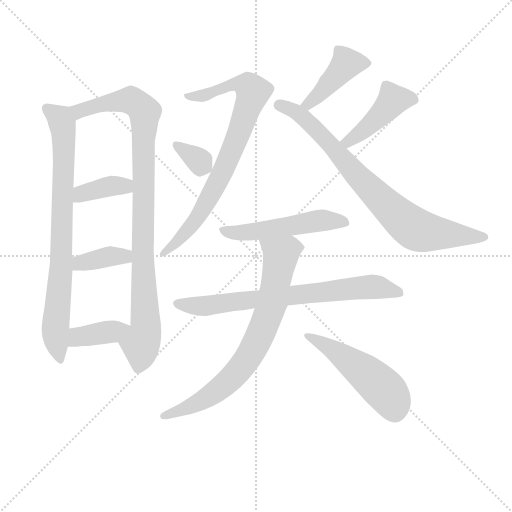
t = 0.00 s
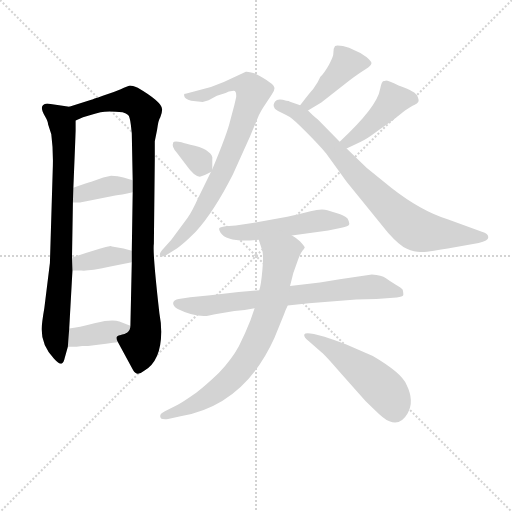
t = 2.06 s
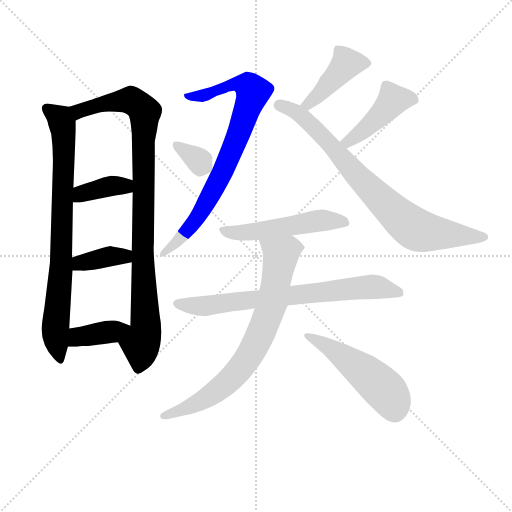
t = 4.12 s
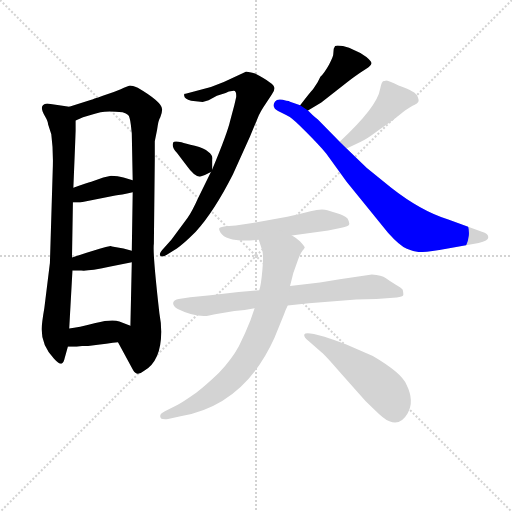
t = 6.17 s
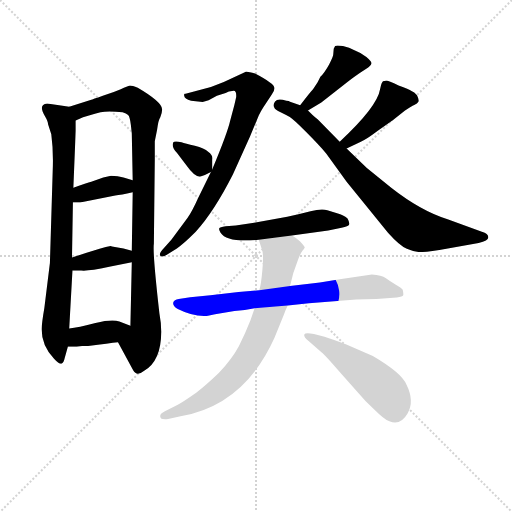
t = 8.23 s
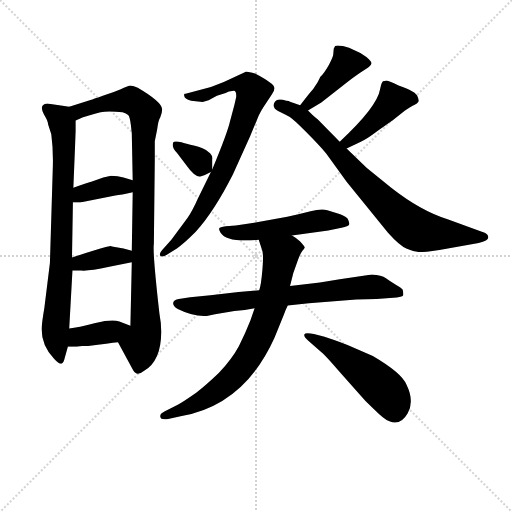
t = 10.29 s

The animated SVG that drew these frames (rendered in a browser with its animation timeline set to each time). Animation: 14 CSS @keyframes rules; one cycle of 10.29 s.

<svg version="1.1" viewBox="0 0 1024 1024" xmlns="http://www.w3.org/2000/svg">
  <g stroke="lightgray" stroke-dasharray="1,1" stroke-width="1" transform="scale(4, 4)">
    <line x1="0" y1="0" x2="256" y2="256"></line>
    <line x1="256" y1="0" x2="0" y2="256"></line>
    <line x1="128" y1="0" x2="128" y2="256"></line>
    <line x1="0" y1="128" x2="256" y2="128"></line>
  </g>
<g transform="scale(0.92, -0.92) translate(60, -900)">
   <style type="text/css">
    @keyframes keyframes0 {
      from {
       stroke: blue;
       stroke-dashoffset: 814;
       stroke-width: 128;
       }
       73% {
       animation-timing-function: step-end;
       stroke: blue;
       stroke-dashoffset: 0;
       stroke-width: 128;
       }
       to {
       stroke: black;
       stroke-width: 1024;
       }
       }
       #make-me-a-hanzi-animation-0 {
         animation: keyframes0 0.912435s both;
         animation-delay: 0.000000s;
         animation-timing-function: linear;
       }
    @keyframes keyframes1 {
      from {
       stroke: blue;
       stroke-dashoffset: 983;
       stroke-width: 128;
       }
       76% {
       animation-timing-function: step-end;
       stroke: blue;
       stroke-dashoffset: 0;
       stroke-width: 128;
       }
       to {
       stroke: black;
       stroke-width: 1024;
       }
       }
       #make-me-a-hanzi-animation-1 {
         animation: keyframes1 1.049967s both;
         animation-delay: 0.912435s;
         animation-timing-function: linear;
       }
    @keyframes keyframes2 {
      from {
       stroke: blue;
       stroke-dashoffset: 384;
       stroke-width: 128;
       }
       56% {
       animation-timing-function: step-end;
       stroke: blue;
       stroke-dashoffset: 0;
       stroke-width: 128;
       }
       to {
       stroke: black;
       stroke-width: 1024;
       }
       }
       #make-me-a-hanzi-animation-2 {
         animation: keyframes2 0.562500s both;
         animation-delay: 1.962402s;
         animation-timing-function: linear;
       }
    @keyframes keyframes3 {
      from {
       stroke: blue;
       stroke-dashoffset: 379;
       stroke-width: 128;
       }
       55% {
       animation-timing-function: step-end;
       stroke: blue;
       stroke-dashoffset: 0;
       stroke-width: 128;
       }
       to {
       stroke: black;
       stroke-width: 1024;
       }
       }
       #make-me-a-hanzi-animation-3 {
         animation: keyframes3 0.558431s both;
         animation-delay: 2.524902s;
         animation-timing-function: linear;
       }
    @keyframes keyframes4 {
      from {
       stroke: blue;
       stroke-dashoffset: 387;
       stroke-width: 128;
       }
       56% {
       animation-timing-function: step-end;
       stroke: blue;
       stroke-dashoffset: 0;
       stroke-width: 128;
       }
       to {
       stroke: black;
       stroke-width: 1024;
       }
       }
       #make-me-a-hanzi-animation-4 {
         animation: keyframes4 0.564941s both;
         animation-delay: 3.083333s;
         animation-timing-function: linear;
       }
    @keyframes keyframes5 {
      from {
       stroke: blue;
       stroke-dashoffset: 822;
       stroke-width: 128;
       }
       73% {
       animation-timing-function: step-end;
       stroke: blue;
       stroke-dashoffset: 0;
       stroke-width: 128;
       }
       to {
       stroke: black;
       stroke-width: 1024;
       }
       }
       #make-me-a-hanzi-animation-5 {
         animation: keyframes5 0.918945s both;
         animation-delay: 3.648275s;
         animation-timing-function: linear;
       }
    @keyframes keyframes6 {
      from {
       stroke: blue;
       stroke-dashoffset: 337;
       stroke-width: 128;
       }
       52% {
       animation-timing-function: step-end;
       stroke: blue;
       stroke-dashoffset: 0;
       stroke-width: 128;
       }
       to {
       stroke: black;
       stroke-width: 1024;
       }
       }
       #make-me-a-hanzi-animation-6 {
         animation: keyframes6 0.524251s both;
         animation-delay: 4.567220s;
         animation-timing-function: linear;
       }
    @keyframes keyframes7 {
      from {
       stroke: blue;
       stroke-dashoffset: 432;
       stroke-width: 128;
       }
       58% {
       animation-timing-function: step-end;
       stroke: blue;
       stroke-dashoffset: 0;
       stroke-width: 128;
       }
       to {
       stroke: black;
       stroke-width: 1024;
       }
       }
       #make-me-a-hanzi-animation-7 {
         animation: keyframes7 0.601562s both;
         animation-delay: 5.091471s;
         animation-timing-function: linear;
       }
    @keyframes keyframes8 {
      from {
       stroke: blue;
       stroke-dashoffset: 811;
       stroke-width: 128;
       }
       73% {
       animation-timing-function: step-end;
       stroke: blue;
       stroke-dashoffset: 0;
       stroke-width: 128;
       }
       to {
       stroke: black;
       stroke-width: 1024;
       }
       }
       #make-me-a-hanzi-animation-8 {
         animation: keyframes8 0.909993s both;
         animation-delay: 5.693034s;
         animation-timing-function: linear;
       }
    @keyframes keyframes9 {
      from {
       stroke: blue;
       stroke-dashoffset: 440;
       stroke-width: 128;
       }
       59% {
       animation-timing-function: step-end;
       stroke: blue;
       stroke-dashoffset: 0;
       stroke-width: 128;
       }
       to {
       stroke: black;
       stroke-width: 1024;
       }
       }
       #make-me-a-hanzi-animation-9 {
         animation: keyframes9 0.608073s both;
         animation-delay: 6.603027s;
         animation-timing-function: linear;
       }
    @keyframes keyframes10 {
      from {
       stroke: blue;
       stroke-dashoffset: 525;
       stroke-width: 128;
       }
       63% {
       animation-timing-function: step-end;
       stroke: blue;
       stroke-dashoffset: 0;
       stroke-width: 128;
       }
       to {
       stroke: black;
       stroke-width: 1024;
       }
       }
       #make-me-a-hanzi-animation-10 {
         animation: keyframes10 0.677246s both;
         animation-delay: 7.211100s;
         animation-timing-function: linear;
       }
    @keyframes keyframes11 {
      from {
       stroke: blue;
       stroke-dashoffset: 742;
       stroke-width: 128;
       }
       71% {
       animation-timing-function: step-end;
       stroke: blue;
       stroke-dashoffset: 0;
       stroke-width: 128;
       }
       to {
       stroke: black;
       stroke-width: 1024;
       }
       }
       #make-me-a-hanzi-animation-11 {
         animation: keyframes11 0.853841s both;
         animation-delay: 7.888346s;
         animation-timing-function: linear;
       }
    @keyframes keyframes12 {
      from {
       stroke: blue;
       stroke-dashoffset: 768;
       stroke-width: 128;
       }
       71% {
       animation-timing-function: step-end;
       stroke: blue;
       stroke-dashoffset: 0;
       stroke-width: 128;
       }
       to {
       stroke: black;
       stroke-width: 1024;
       }
       }
       #make-me-a-hanzi-animation-12 {
         animation: keyframes12 0.875000s both;
         animation-delay: 8.742188s;
         animation-timing-function: linear;
       }
    @keyframes keyframes13 {
      from {
       stroke: blue;
       stroke-dashoffset: 515;
       stroke-width: 128;
       }
       63% {
       animation-timing-function: step-end;
       stroke: blue;
       stroke-dashoffset: 0;
       stroke-width: 128;
       }
       to {
       stroke: black;
       stroke-width: 1024;
       }
       }
       #make-me-a-hanzi-animation-13 {
         animation: keyframes13 0.669108s both;
         animation-delay: 9.617188s;
         animation-timing-function: linear;
       }
</style>
<path d="M 90.5 668.0 L 68.5 671.0 L 42.5 675.0 Q 22.5 673.0 37.5 648.0 Q 44.5 636.0 44.5 630.0 L 51.5 608.0 Q 56.5 571.0 54.5 526.0 L 48.5 328.0 L 36.5 231.0 Q 30.5 196.0 30.5 184.0 Q 30.5 148.0 57.5 120.0 Q 70.5 106.0 74.5 110.0 Q 78.5 111.0 80.5 121.0 L 87.5 146.0 L 90.5 186.0 L 97.5 312.0 L 96.5 340.0 L 98.5 460.0 L 99.5 492.0 L 104.5 615.0 L 104.5 638.0 C 104.5 666.0 104.5 666.0 90.5 668.0 Z" fill="lightgray"></path> 
<path d="M 196.5 156.0 L 229.5 95.0 Q 237.5 81.0 253.5 94.0 Q 290.5 116.0 290.5 179.0 Q 290.5 198.0 286.5 219.0 Q 271.5 351.0 274.5 370.0 L 276.5 553.0 L 276.5 593.0 L 281.5 618.0 Q 284.5 640.0 288.5 645.0 Q 292.5 656.0 292.5 662.0 Q 292.5 678.0 239.5 709.0 Q 227.5 714.0 222.5 714.0 Q 217.5 713.0 202.5 706.0 Q 186.5 699.0 163.5 692.0 Q 140.5 684.0 138.5 683.0 L 90.5 668.0 C 61.5 659.0 76.5 627.0 104.5 638.0 L 120.5 645.0 Q 142.5 652.0 158.5 656.0 Q 174.5 659.0 206.5 656.0 Q 214.5 654.0 218.5 650.0 Q 222.5 646.0 224.5 628.0 L 226.5 610.0 L 228.5 508.0 L 228.5 482.0 L 226.5 355.0 L 226.5 330.0 L 223.5 192.0 C 222.5 162.0 182.5 182.0 196.5 156.0 Z" fill="lightgray"></path> 
<path d="M 98.5 460.0 L 114.5 460.0 Q 115.5 460.0 119.5 461.0 L 190.5 475.0 Q 202.5 476.0 228.5 482.0 C 257.5 489.0 257.5 499.0 228.5 508.0 L 208.5 514.0 Q 196.5 518.0 181.5 518.0 L 164.5 514.0 L 138.5 505.0 Q 129.5 503.0 99.5 492.0 C 71.5 482.0 68.5 460.0 98.5 460.0 Z" fill="lightgray"></path> 
<path d="M 97.5 312.0 L 116.5 312.0 Q 130.5 310.0 177.5 320.0 L 226.5 330.0 C 255.5 336.0 255.5 347.0 226.5 355.0 L 208.5 360.0 L 183.5 364.0 L 180.5 365.0 Q 171.5 364.0 156.5 359.0 L 126.5 350.0 L 96.5 340.0 C 68.5 331.0 67.5 312.0 97.5 312.0 Z" fill="lightgray"></path> 
<path d="M 118.5 148.0 L 131.5 148.0 Q 177.5 154.0 196.5 156.0 C 226.5 159.0 251.5 181.0 223.5 192.0 L 199.5 201.0 Q 184.5 207.0 147.5 198.0 Q 109.5 188.0 90.5 186.0 C 60.5 182.0 57.5 146.0 87.5 146.0 L 106.5 146.0 Q 108.5 147.0 118.5 148.0 Z" fill="lightgray"></path> 
<path d="M 343.5 696.0 L 341.5 696.0 Q 339.5 694.0 340.5 692.0 Q 340.5 685.0 355.5 681.0 L 380.5 678.0 L 393.5 682.0 L 411.5 692.0 L 430.5 698.0 Q 437.5 702.0 444.5 702.0 Q 453.5 706.0 453.5 693.0 L 453.5 689.0 L 449.5 672.0 L 440.5 638.0 Q 434.5 611.0 401.5 532.0 L 398.5 526.0 L 370.5 469.0 Q 357.5 440.0 347.5 426.0 L 312.5 379.0 L 296.5 361.0 Q 284.5 349.0 288.5 344.0 Q 293.5 340.0 303.5 347.0 L 324.5 360.0 Q 337.5 368.0 365.5 396.0 Q 405.5 440.0 446.5 521.0 L 483.5 603.0 L 502.5 649.0 Q 508.5 661.0 512.5 667.0 L 530.5 694.0 Q 537.5 703.0 536.5 709.0 Q 536.5 718.0 494.5 740.0 Q 478.5 745.0 474.5 744.0 L 426.5 722.0 L 398.5 711.0 L 343.5 696.0 Z" fill="lightgray"></path> 
<path d="M 401.5 532.0 L 401.5 553.0 Q 403.5 562.0 392.5 570.0 Q 384.5 578.0 363.5 583.0 Q 342.5 588.0 334.5 591.0 Q 317.5 594.0 316.5 590.0 Q 312.5 580.0 324.5 568.0 L 343.5 543.0 Q 362.5 516.0 374.5 516.0 Q 388.5 520.0 398.5 526.0 C 401.5 528.0 401.5 528.0 401.5 532.0 Z" fill="lightgray"></path> 
<path d="M 609.5 660.0 L 638.5 677.0 L 699.5 725.0 Q 723.5 743.0 735.5 750.0 Q 746.5 757.0 747.5 762.0 Q 748.5 766.0 736.5 776.0 Q 724.5 786.0 710.5 791.0 Q 699.5 797.0 685.5 800.0 Q 670.5 802.0 668.5 800.0 L 665.5 794.0 L 664.5 782.0 Q 664.5 777.0 655.5 760.0 Q 645.5 742.0 636.5 733.0 L 630.5 721.0 L 620.5 706.0 Q 614.5 700.0 592.5 671.0 C 574.5 647.0 583.5 645.0 609.5 660.0 Z" fill="lightgray"></path> 
<path d="M 678.5 592.0 L 630.5 641.0 Q 624.5 645.0 619.5 650.0 L 609.5 660.0 L 592.5 671.0 L 570.5 679.0 Q 568.5 681.0 562.5 681.0 Q 543.5 687.0 538.0 679.5 Q 532.5 672.0 536.5 666.0 Q 537.5 662.0 550.0 656.0 Q 562.5 650.0 570.0 645.5 Q 577.5 641.0 604.5 614.0 Q 631.5 587.0 649.5 566.0 L 693.5 505.0 L 783.5 394.0 Q 808.5 366.0 824.5 359.0 Q 840.5 352.0 854.0 352.0 Q 867.5 352.0 913.5 360.0 L 980.5 372.0 Q 1001.5 376.0 1001.5 384.0 Q 1001.5 392.0 987.5 396.0 L 914.5 423.0 Q 855.5 441.0 790.5 492.0 L 737.5 535.0 L 693.5 577.0 L 678.5 592.0 Z" fill="lightgray"></path> 
<path d="M 693.5 577.0 L 724.5 592.0 Q 735.5 596.0 760.5 615.0 L 794.5 639.0 L 820.5 660.0 L 831.5 667.0 Q 832.5 668.0 840.5 672.0 Q 847.5 675.0 849.5 679.0 Q 851.5 683.0 846.5 693.0 Q 840.5 700.0 834.5 702.0 Q 829.5 706.0 806.5 714.0 Q 784.5 725.0 778.5 725.0 L 777.5 724.0 L 774.5 724.0 Q 769.5 724.0 766.5 707.0 Q 760.5 668.0 678.5 592.0 C 656.5 572.0 666.5 564.0 693.5 577.0 Z" fill="lightgray"></path> 
<path d="M 574.5 388.0 L 653.5 399.0 L 682.5 405.0 Q 697.5 408.0 699.0 412.0 Q 700.5 416.0 695.5 425.0 Q 688.5 432.0 674.5 436.0 L 651.5 443.0 Q 638.5 447.0 615.0 440.5 Q 591.5 434.0 564.5 429.0 L 492.5 416.0 L 452.5 410.0 L 430.5 408.0 Q 417.5 406.0 416.5 403.5 Q 415.5 401.0 419.5 394.0 Q 430.5 377.0 472.5 377.0 L 483.5 377.0 L 502.5 379.0 L 574.5 388.0 Z" fill="lightgray"></path> 
<path d="M 503.5 269.0 L 458.5 265.0 L 397.5 258.0 L 353.5 254.0 L 328.5 250.0 Q 318.5 249.0 316.5 242.0 Q 315.5 235.0 326.5 228.0 Q 360.5 211.0 389.5 213.0 L 407.5 217.0 L 449.5 224.0 Q 472.5 225.0 493.5 230.0 L 565.5 236.0 L 611.5 241.0 L 714.5 249.0 L 758.5 250.0 L 802.5 253.0 Q 815.5 255.0 816.5 258.0 Q 817.5 261.0 815.5 270.0 Q 812.5 274.0 800.5 281.0 Q 788.5 288.0 779.0 295.0 Q 769.5 302.0 748.5 303.0 L 678.5 293.0 L 635.5 286.0 L 570.5 278.0 L 503.5 269.0 Z" fill="lightgray"></path> 
<path d="M 502.5 379.0 L 509.5 357.0 Q 513.5 349.0 510.5 314.0 Q 507.5 279.0 503.5 269.0 L 493.5 230.0 L 484.5 204.0 Q 473.5 176.0 459.5 148.0 Q 444.5 120.0 415.5 89.0 Q 389.5 64.0 366.5 46.0 Q 336.5 25.0 326.5 20.0 L 298.5 6.0 Q 286.5 0.0 288.5 -6.0 Q 288.5 -13.0 305.5 -11.0 L 332.5 -5.0 Q 470.5 19.0 536.5 165.0 L 557.5 217.0 Q 560.5 226.0 565.5 236.0 L 570.5 278.0 L 574.5 294.0 Q 576.5 305.0 582.5 320.0 L 588.5 337.0 Q 593.5 350.0 597.5 355.0 Q 601.5 359.0 602.5 362.0 Q 602.5 364.0 592.5 375.0 Q 581.5 385.0 574.5 388.0 C 550.5 406.0 493.5 408.0 502.5 379.0 Z" fill="lightgray"></path> 
<path d="M 622.5 174.0 Q 603.5 178.0 601.5 173.0 Q 599.5 168.0 611.5 158.0 L 634.5 138.0 Q 645.5 130.0 679.5 90.0 L 720.5 44.0 Q 733.5 28.0 752.5 11.0 Q 775.5 -12.0 786.5 -16.0 Q 810.5 -26.0 826.0 1.0 Q 841.5 28.0 823.5 64.0 Q 813.5 89.0 750.5 126.0 L 695.5 150.0 Q 662.5 163.0 645.5 168.0 L 622.5 174.0 Z" fill="lightgray"></path> 
      <clipPath id="make-me-a-hanzi-clip-0">
      <path d="M 90.5 668.0 L 68.5 671.0 L 42.5 675.0 Q 22.5 673.0 37.5 648.0 Q 44.5 636.0 44.5 630.0 L 51.5 608.0 Q 56.5 571.0 54.5 526.0 L 48.5 328.0 L 36.5 231.0 Q 30.5 196.0 30.5 184.0 Q 30.5 148.0 57.5 120.0 Q 70.5 106.0 74.5 110.0 Q 78.5 111.0 80.5 121.0 L 87.5 146.0 L 90.5 186.0 L 97.5 312.0 L 96.5 340.0 L 98.5 460.0 L 99.5 492.0 L 104.5 615.0 L 104.5 638.0 C 104.5 666.0 104.5 666.0 90.5 668.0 Z" fill="lightgray"></path>
      </clipPath>
      <path clip-path="url(#make-me-a-hanzi-clip-0)" d="M 44.5 661.0 L 71.5 640.0 L 78.5 591.0 L 72.5 318.0 L 60.5 187.0 L 72.5 118.0 " fill="none" id="make-me-a-hanzi-animation-0" stroke-dasharray="686 1372" stroke-linecap="round"></path>

      <clipPath id="make-me-a-hanzi-clip-1">
      <path d="M 196.5 156.0 L 229.5 95.0 Q 237.5 81.0 253.5 94.0 Q 290.5 116.0 290.5 179.0 Q 290.5 198.0 286.5 219.0 Q 271.5 351.0 274.5 370.0 L 276.5 553.0 L 276.5 593.0 L 281.5 618.0 Q 284.5 640.0 288.5 645.0 Q 292.5 656.0 292.5 662.0 Q 292.5 678.0 239.5 709.0 Q 227.5 714.0 222.5 714.0 Q 217.5 713.0 202.5 706.0 Q 186.5 699.0 163.5 692.0 Q 140.5 684.0 138.5 683.0 L 90.5 668.0 C 61.5 659.0 76.5 627.0 104.5 638.0 L 120.5 645.0 Q 142.5 652.0 158.5 656.0 Q 174.5 659.0 206.5 656.0 Q 214.5 654.0 218.5 650.0 Q 222.5 646.0 224.5 628.0 L 226.5 610.0 L 228.5 508.0 L 228.5 482.0 L 226.5 355.0 L 226.5 330.0 L 223.5 192.0 C 222.5 162.0 182.5 182.0 196.5 156.0 Z" fill="lightgray"></path>
      </clipPath>
      <path clip-path="url(#make-me-a-hanzi-clip-1)" d="M 97.5 665.0 L 112.5 659.0 L 160.5 674.0 L 219.5 682.0 L 233.5 678.0 L 254.5 653.0 L 249.5 362.0 L 256.5 184.0 L 245.5 152.0 L 241.5 101.0 " fill="none" id="make-me-a-hanzi-animation-1" stroke-dasharray="855 1710" stroke-linecap="round"></path>

      <clipPath id="make-me-a-hanzi-clip-2">
      <path d="M 98.5 460.0 L 114.5 460.0 Q 115.5 460.0 119.5 461.0 L 190.5 475.0 Q 202.5 476.0 228.5 482.0 C 257.5 489.0 257.5 499.0 228.5 508.0 L 208.5 514.0 Q 196.5 518.0 181.5 518.0 L 164.5 514.0 L 138.5 505.0 Q 129.5 503.0 99.5 492.0 C 71.5 482.0 68.5 460.0 98.5 460.0 Z" fill="lightgray"></path>
      </clipPath>
      <path clip-path="url(#make-me-a-hanzi-clip-2)" d="M 102.5 465.0 L 117.5 480.0 L 221.5 502.0 " fill="none" id="make-me-a-hanzi-animation-2" stroke-dasharray="256 512" stroke-linecap="round"></path>

      <clipPath id="make-me-a-hanzi-clip-3">
      <path d="M 97.5 312.0 L 116.5 312.0 Q 130.5 310.0 177.5 320.0 L 226.5 330.0 C 255.5 336.0 255.5 347.0 226.5 355.0 L 208.5 360.0 L 183.5 364.0 L 180.5 365.0 Q 171.5 364.0 156.5 359.0 L 126.5 350.0 L 96.5 340.0 C 68.5 331.0 67.5 312.0 97.5 312.0 Z" fill="lightgray"></path>
      </clipPath>
      <path clip-path="url(#make-me-a-hanzi-clip-3)" d="M 102.5 319.0 L 121.5 330.0 L 210.5 343.0 L 219.5 349.0 " fill="none" id="make-me-a-hanzi-animation-3" stroke-dasharray="251 502" stroke-linecap="round"></path>

      <clipPath id="make-me-a-hanzi-clip-4">
      <path d="M 118.5 148.0 L 131.5 148.0 Q 177.5 154.0 196.5 156.0 C 226.5 159.0 251.5 181.0 223.5 192.0 L 199.5 201.0 Q 184.5 207.0 147.5 198.0 Q 109.5 188.0 90.5 186.0 C 60.5 182.0 57.5 146.0 87.5 146.0 L 106.5 146.0 Q 108.5 147.0 118.5 148.0 Z" fill="lightgray"></path>
      </clipPath>
      <path clip-path="url(#make-me-a-hanzi-clip-4)" d="M 92.5 152.0 L 110.5 168.0 L 215.5 189.0 " fill="none" id="make-me-a-hanzi-animation-4" stroke-dasharray="259 518" stroke-linecap="round"></path>

      <clipPath id="make-me-a-hanzi-clip-5">
      <path d="M 343.5 696.0 L 341.5 696.0 Q 339.5 694.0 340.5 692.0 Q 340.5 685.0 355.5 681.0 L 380.5 678.0 L 393.5 682.0 L 411.5 692.0 L 430.5 698.0 Q 437.5 702.0 444.5 702.0 Q 453.5 706.0 453.5 693.0 L 453.5 689.0 L 449.5 672.0 L 440.5 638.0 Q 434.5 611.0 401.5 532.0 L 398.5 526.0 L 370.5 469.0 Q 357.5 440.0 347.5 426.0 L 312.5 379.0 L 296.5 361.0 Q 284.5 349.0 288.5 344.0 Q 293.5 340.0 303.5 347.0 L 324.5 360.0 Q 337.5 368.0 365.5 396.0 Q 405.5 440.0 446.5 521.0 L 483.5 603.0 L 502.5 649.0 Q 508.5 661.0 512.5 667.0 L 530.5 694.0 Q 537.5 703.0 536.5 709.0 Q 536.5 718.0 494.5 740.0 Q 478.5 745.0 474.5 744.0 L 426.5 722.0 L 398.5 711.0 L 343.5 696.0 Z" fill="lightgray"></path>
      </clipPath>
      <path clip-path="url(#make-me-a-hanzi-clip-5)" d="M 342.5 694.0 L 375.5 691.0 L 450.5 717.0 L 479.5 711.0 L 490.5 700.0 L 423.5 523.0 L 385.5 454.0 L 346.5 399.0 L 295.5 347.0 " fill="none" id="make-me-a-hanzi-animation-5" stroke-dasharray="694 1388" stroke-linecap="round"></path>

      <clipPath id="make-me-a-hanzi-clip-6">
      <path d="M 401.5 532.0 L 401.5 553.0 Q 403.5 562.0 392.5 570.0 Q 384.5 578.0 363.5 583.0 Q 342.5 588.0 334.5 591.0 Q 317.5 594.0 316.5 590.0 Q 312.5 580.0 324.5 568.0 L 343.5 543.0 Q 362.5 516.0 374.5 516.0 Q 388.5 520.0 398.5 526.0 C 401.5 528.0 401.5 528.0 401.5 532.0 Z" fill="lightgray"></path>
      </clipPath>
      <path clip-path="url(#make-me-a-hanzi-clip-6)" d="M 321.5 585.0 L 386.5 536.0 " fill="none" id="make-me-a-hanzi-animation-6" stroke-dasharray="209 418" stroke-linecap="round"></path>

      <clipPath id="make-me-a-hanzi-clip-7">
      <path d="M 609.5 660.0 L 638.5 677.0 L 699.5 725.0 Q 723.5 743.0 735.5 750.0 Q 746.5 757.0 747.5 762.0 Q 748.5 766.0 736.5 776.0 Q 724.5 786.0 710.5 791.0 Q 699.5 797.0 685.5 800.0 Q 670.5 802.0 668.5 800.0 L 665.5 794.0 L 664.5 782.0 Q 664.5 777.0 655.5 760.0 Q 645.5 742.0 636.5 733.0 L 630.5 721.0 L 620.5 706.0 Q 614.5 700.0 592.5 671.0 C 574.5 647.0 583.5 645.0 609.5 660.0 Z" fill="lightgray"></path>
      </clipPath>
      <path clip-path="url(#make-me-a-hanzi-clip-7)" d="M 740.5 762.0 L 693.5 762.0 L 634.5 695.0 L 609.5 675.0 L 602.5 677.0 " fill="none" id="make-me-a-hanzi-animation-7" stroke-dasharray="304 608" stroke-linecap="round"></path>

      <clipPath id="make-me-a-hanzi-clip-8">
      <path d="M 678.5 592.0 L 630.5 641.0 Q 624.5 645.0 619.5 650.0 L 609.5 660.0 L 592.5 671.0 L 570.5 679.0 Q 568.5 681.0 562.5 681.0 Q 543.5 687.0 538.0 679.5 Q 532.5 672.0 536.5 666.0 Q 537.5 662.0 550.0 656.0 Q 562.5 650.0 570.0 645.5 Q 577.5 641.0 604.5 614.0 Q 631.5 587.0 649.5 566.0 L 693.5 505.0 L 783.5 394.0 Q 808.5 366.0 824.5 359.0 Q 840.5 352.0 854.0 352.0 Q 867.5 352.0 913.5 360.0 L 980.5 372.0 Q 1001.5 376.0 1001.5 384.0 Q 1001.5 392.0 987.5 396.0 L 914.5 423.0 Q 855.5 441.0 790.5 492.0 L 737.5 535.0 L 693.5 577.0 L 678.5 592.0 Z" fill="lightgray"></path>
      </clipPath>
      <path clip-path="url(#make-me-a-hanzi-clip-8)" d="M 547.5 672.0 L 602.5 643.0 L 718.5 515.0 L 839.5 404.0 L 855.5 397.0 L 993.5 384.0 " fill="none" id="make-me-a-hanzi-animation-8" stroke-dasharray="683 1366" stroke-linecap="round"></path>

      <clipPath id="make-me-a-hanzi-clip-9">
      <path d="M 693.5 577.0 L 724.5 592.0 Q 735.5 596.0 760.5 615.0 L 794.5 639.0 L 820.5 660.0 L 831.5 667.0 Q 832.5 668.0 840.5 672.0 Q 847.5 675.0 849.5 679.0 Q 851.5 683.0 846.5 693.0 Q 840.5 700.0 834.5 702.0 Q 829.5 706.0 806.5 714.0 Q 784.5 725.0 778.5 725.0 L 777.5 724.0 L 774.5 724.0 Q 769.5 724.0 766.5 707.0 Q 760.5 668.0 678.5 592.0 C 656.5 572.0 666.5 564.0 693.5 577.0 Z" fill="lightgray"></path>
      </clipPath>
      <path clip-path="url(#make-me-a-hanzi-clip-9)" d="M 837.5 684.0 L 794.5 682.0 L 721.5 609.0 L 696.5 593.0 L 689.5 596.0 " fill="none" id="make-me-a-hanzi-animation-9" stroke-dasharray="312 624" stroke-linecap="round"></path>

      <clipPath id="make-me-a-hanzi-clip-10">
      <path d="M 574.5 388.0 L 653.5 399.0 L 682.5 405.0 Q 697.5 408.0 699.0 412.0 Q 700.5 416.0 695.5 425.0 Q 688.5 432.0 674.5 436.0 L 651.5 443.0 Q 638.5 447.0 615.0 440.5 Q 591.5 434.0 564.5 429.0 L 492.5 416.0 L 452.5 410.0 L 430.5 408.0 Q 417.5 406.0 416.5 403.5 Q 415.5 401.0 419.5 394.0 Q 430.5 377.0 472.5 377.0 L 483.5 377.0 L 502.5 379.0 L 574.5 388.0 Z" fill="lightgray"></path>
      </clipPath>
      <path clip-path="url(#make-me-a-hanzi-clip-10)" d="M 425.5 401.0 L 461.5 394.0 L 637.5 421.0 L 691.5 417.0 " fill="none" id="make-me-a-hanzi-animation-10" stroke-dasharray="397 794" stroke-linecap="round"></path>

      <clipPath id="make-me-a-hanzi-clip-11">
      <path d="M 503.5 269.0 L 458.5 265.0 L 397.5 258.0 L 353.5 254.0 L 328.5 250.0 Q 318.5 249.0 316.5 242.0 Q 315.5 235.0 326.5 228.0 Q 360.5 211.0 389.5 213.0 L 407.5 217.0 L 449.5 224.0 Q 472.5 225.0 493.5 230.0 L 565.5 236.0 L 611.5 241.0 L 714.5 249.0 L 758.5 250.0 L 802.5 253.0 Q 815.5 255.0 816.5 258.0 Q 817.5 261.0 815.5 270.0 Q 812.5 274.0 800.5 281.0 Q 788.5 288.0 779.0 295.0 Q 769.5 302.0 748.5 303.0 L 678.5 293.0 L 635.5 286.0 L 570.5 278.0 L 503.5 269.0 Z" fill="lightgray"></path>
      </clipPath>
      <path clip-path="url(#make-me-a-hanzi-clip-11)" d="M 325.5 241.0 L 383.5 234.0 L 754.5 277.0 L 806.5 263.0 " fill="none" id="make-me-a-hanzi-animation-11" stroke-dasharray="614 1228" stroke-linecap="round"></path>

      <clipPath id="make-me-a-hanzi-clip-12">
      <path d="M 502.5 379.0 L 509.5 357.0 Q 513.5 349.0 510.5 314.0 Q 507.5 279.0 503.5 269.0 L 493.5 230.0 L 484.5 204.0 Q 473.5 176.0 459.5 148.0 Q 444.5 120.0 415.5 89.0 Q 389.5 64.0 366.5 46.0 Q 336.5 25.0 326.5 20.0 L 298.5 6.0 Q 286.5 0.0 288.5 -6.0 Q 288.5 -13.0 305.5 -11.0 L 332.5 -5.0 Q 470.5 19.0 536.5 165.0 L 557.5 217.0 Q 560.5 226.0 565.5 236.0 L 570.5 278.0 L 574.5 294.0 Q 576.5 305.0 582.5 320.0 L 588.5 337.0 Q 593.5 350.0 597.5 355.0 Q 601.5 359.0 602.5 362.0 Q 602.5 364.0 592.5 375.0 Q 581.5 385.0 574.5 388.0 C 550.5 406.0 493.5 408.0 502.5 379.0 Z" fill="lightgray"></path>
      </clipPath>
      <path clip-path="url(#make-me-a-hanzi-clip-12)" d="M 510.5 375.0 L 550.5 346.0 L 532.5 245.0 L 489.5 140.0 L 453.5 89.0 L 414.5 52.0 L 378.5 29.0 L 296.5 -3.0 " fill="none" id="make-me-a-hanzi-animation-12" stroke-dasharray="640 1280" stroke-linecap="round"></path>

      <clipPath id="make-me-a-hanzi-clip-13">
      <path d="M 622.5 174.0 Q 603.5 178.0 601.5 173.0 Q 599.5 168.0 611.5 158.0 L 634.5 138.0 Q 645.5 130.0 679.5 90.0 L 720.5 44.0 Q 733.5 28.0 752.5 11.0 Q 775.5 -12.0 786.5 -16.0 Q 810.5 -26.0 826.0 1.0 Q 841.5 28.0 823.5 64.0 Q 813.5 89.0 750.5 126.0 L 695.5 150.0 Q 662.5 163.0 645.5 168.0 L 622.5 174.0 Z" fill="lightgray"></path>
      </clipPath>
      <path clip-path="url(#make-me-a-hanzi-clip-13)" d="M 606.5 171.0 L 667.5 137.0 L 739.5 86.0 L 781.5 46.0 L 798.5 7.0 " fill="none" id="make-me-a-hanzi-animation-13" stroke-dasharray="387 774" stroke-linecap="round"></path>

</g>
</svg>
